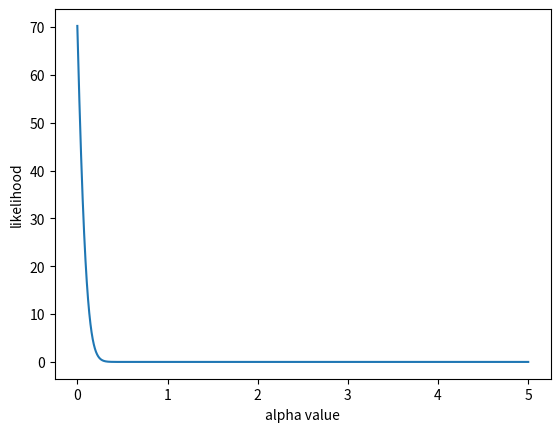

Python code for this plot:
# -*- coding: utf-8 -*-
"""
Homework 4 Part 2
Created on Thu Feb 20 15:28:49 2020

[redacted]
"""

import random
import matplotlib.pyplot as plt
import math
import numpy as np

# creates a simulation of probability of getting each point
def getData(nPoints):
    allPoints = []
    angles = np.linspace(0, math.pi, 10000)
    B = 1
    A = 1
    for i in range(nPoints):
        randIdx = random.randint(0, nPoints - 1)
        x = math.tan(angles[randIdx]) * B + A
        allPoints.append(x)
    return allPoints
      
nPoints = 10000
allPoints = getData(nPoints)

data = []

n = 32
A = np.linspace(0, 5, nPoints)

for i in range(n):
    randIdx = random.randint(0, len(allPoints) - 1)
    data.append(allPoints[randIdx])
    
sumPart = 0
averageX = 0
for pt in data:
    sumPart += 1 + ((pt) - A) ** 2
    averageX += pt
averageX /= len(data)
        
likelihood = math.log(1) - math.log(math.pi) - sumPart

# pre-normalize
maximum = -100000
for j in range (n):
    if (likelihood[j] > maximum):
        maximum = likelihood[j]

posterior = likelihood - maximum
for i in range(len(posterior)):
    posterior[i] = math.exp(posterior[i])

# post-normalize
normalization = 0
for i in range(len(posterior)):
    normalization += posterior[i]
normalization /= nPoints
# average value
print(averageX)

plt.plot(A, posterior / normalization)
plt.xlabel("alpha value")
plt.ylabel("likelihood")
plt.show()

